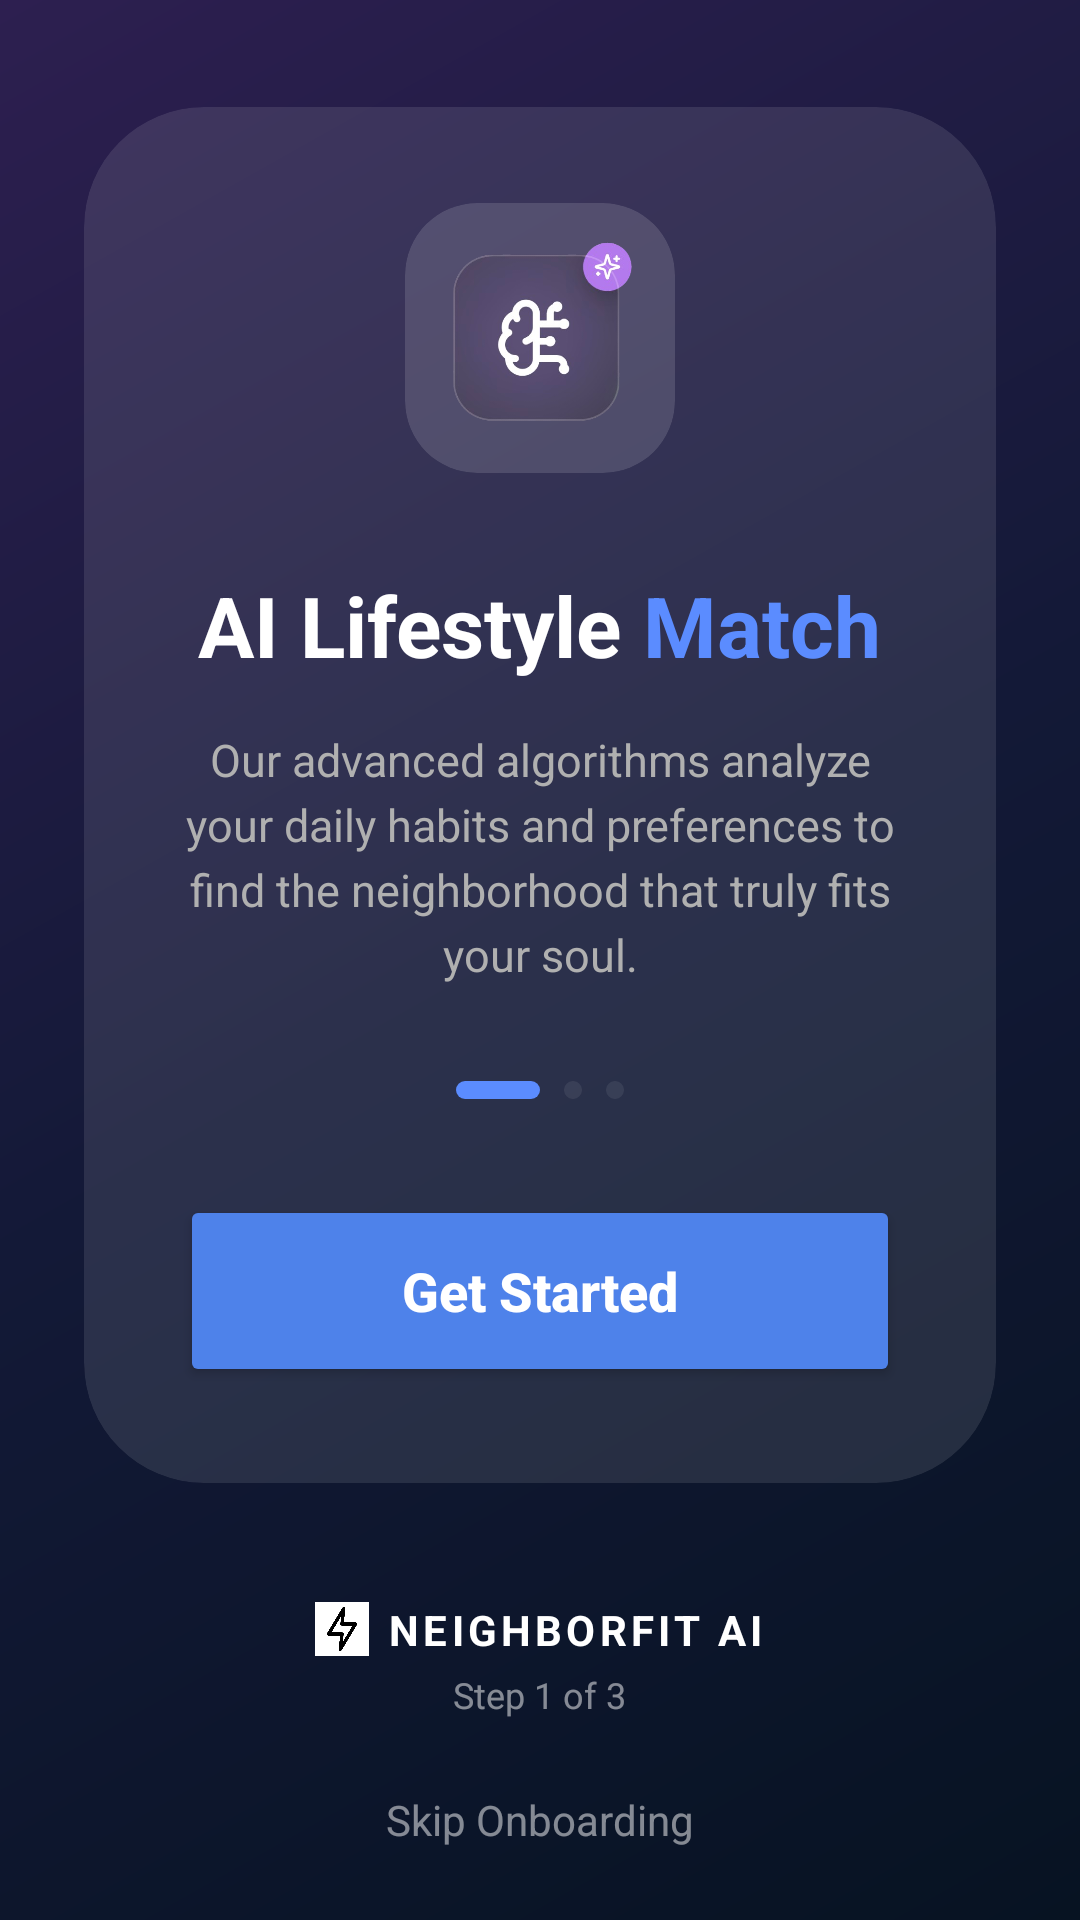

This screen was rendered from an Android layout file. Write that file and the resources it references.
<!-- AndroidManifest.xml: application theme Theme.NeighborFitAI -->
<!-- res/layout/fragment_onboarding_1.xml -->
<?xml version="1.0" encoding="utf-8"?>
<androidx.constraintlayout.widget.ConstraintLayout
    xmlns:android="http://schemas.android.com/apk/res/android"
    xmlns:app="http://schemas.android.com/apk/res-auto"
    android:layout_width="match_parent"
    android:layout_height="match_parent"
    android:background="@drawable/onboarding_dark_gradient">

    <androidx.cardview.widget.CardView
        android:id="@+id/cardContainer"
        android:layout_width="0dp"
        android:layout_height="wrap_content"
        android:layout_margin="28dp"
        app:cardCornerRadius="40dp"
        app:cardElevation="0dp"
        app:cardBackgroundColor="#1AFFFFFF"
        app:layout_constraintTop_toTopOf="parent"
        app:layout_constraintBottom_toTopOf="@id/layoutBottomInfo"
        app:layout_constraintStart_toStartOf="parent"
        app:layout_constraintEnd_toEndOf="parent"
        app:layout_constraintVertical_bias="0.4">

        <LinearLayout
            android:layout_width="match_parent"
            android:layout_height="wrap_content"
            android:orientation="vertical"
            android:gravity="center_horizontal"
            android:padding="32dp">

            <androidx.constraintlayout.widget.ConstraintLayout
                android:layout_width="wrap_content"
                android:layout_height="wrap_content">

                <androidx.cardview.widget.CardView
                    android:id="@+id/cvIcon"
                    android:layout_width="90dp"
                    android:layout_height="90dp"
                    app:cardCornerRadius="24dp"
                    app:cardBackgroundColor="#22FFFFFF"
                    app:cardElevation="0dp"
                    app:layout_constraintTop_toTopOf="parent"
                    app:layout_constraintBottom_toBottomOf="parent"
                    app:layout_constraintStart_toStartOf="parent"
                    app:layout_constraintEnd_toEndOf="parent">

                    <ImageView
                        android:layout_width="match_parent"
                        android:layout_height="match_parent"
                        android:padding="0dp"
                        android:src="@drawable/onboarding1"
                        android:scaleType="fitCenter"/>
                </androidx.cardview.widget.CardView>

            </androidx.constraintlayout.widget.ConstraintLayout>

            <LinearLayout
                android:layout_width="wrap_content"
                android:layout_height="wrap_content"
                android:layout_marginTop="32dp"
                android:orientation="horizontal">

                <TextView
                    android:layout_width="wrap_content"
                    android:layout_height="wrap_content"
                    android:text="AI Lifestyle "
                    android:textColor="@android:color/white"
                    android:textSize="28sp"
                    android:textStyle="bold" />

                <TextView
                    android:layout_width="wrap_content"
                    android:layout_height="wrap_content"
                    android:text="Match"
                    android:textColor="#5B8CFF"
                    android:textSize="28sp"
                    android:textStyle="bold" />
            </LinearLayout>

            <TextView
                android:layout_width="match_parent"
                android:layout_height="wrap_content"
                android:layout_marginTop="16dp"
                android:text="Our advanced algorithms analyze your daily habits and preferences to find the neighborhood that truly fits your soul."
                android:textColor="#B0B0B0"
                android:gravity="center"
                android:textSize="15sp"
                android:lineSpacingExtra="4dp"/>

            <LinearLayout
                android:layout_width="wrap_content"
                android:layout_height="wrap_content"
                android:layout_marginTop="32dp"
                android:orientation="horizontal"
                android:gravity="center">
                <View android:layout_width="28dp" android:layout_height="6dp" android:background="@drawable/indicator_active" android:layout_marginEnd="8dp"/>
                <View android:layout_width="6dp" android:layout_height="6dp" android:background="@drawable/indicator_inactive" android:alpha="0.3" android:layout_marginEnd="8dp"/>
                <View android:layout_width="6dp" android:layout_height="6dp" android:background="@drawable/indicator_inactive" android:alpha="0.3"/>
            </LinearLayout>

            <Button
                android:id="@+id/btnNext"
                android:layout_width="match_parent"
                android:layout_height="64dp"
                android:layout_marginTop="32dp"
                android:backgroundTint="#4E82EA"
                android:text="Get Started"
                android:textAllCaps="false"
                android:textColor="@android:color/white"
                android:textSize="18sp"
                android:textStyle="bold"
                app:cornerRadius="24dp"/>

        </LinearLayout>
    </androidx.cardview.widget.CardView>

    <LinearLayout
        android:id="@+id/layoutBottomInfo"
        android:layout_width="wrap_content"
        android:layout_height="wrap_content"
        android:orientation="vertical"
        android:gravity="center"
        android:layout_marginBottom="24dp"
        app:layout_constraintBottom_toTopOf="@id/tvSkip"
        app:layout_constraintStart_toStartOf="parent"
        app:layout_constraintEnd_toEndOf="parent">

        <LinearLayout
            android:layout_width="wrap_content"
            android:layout_height="wrap_content"
            android:orientation="horizontal"
            android:gravity="center_vertical">
            <ImageView
                android:layout_width="18dp"
                android:layout_height="18dp"
                android:src="@drawable/icon"
                android:layout_marginEnd="6dp"
                />
            <TextView
                android:layout_width="wrap_content"
                android:layout_height="wrap_content"
                android:text="NEIGHBORFIT AI"
                android:textColor="@android:color/white"
                android:textSize="14sp"
                android:letterSpacing="0.1"
                android:textStyle="bold" />
        </LinearLayout>
        <TextView
            android:layout_width="wrap_content"
            android:layout_height="wrap_content"
            android:text="Step 1 of 3"
            android:textColor="#80FFFFFF"
            android:textSize="12sp"
            android:layout_marginTop="4dp"/>
    </LinearLayout>

    <TextView
        android:id="@+id/tvSkip"
        android:layout_width="wrap_content"
        android:layout_height="wrap_content"
        android:text="Skip Onboarding"
        android:textColor="#80FFFFFF"
        android:textSize="14sp"
        android:layout_marginBottom="24dp"
        app:layout_constraintBottom_toBottomOf="parent"
        app:layout_constraintStart_toStartOf="parent"
        app:layout_constraintEnd_toEndOf="parent"/>

</androidx.constraintlayout.widget.ConstraintLayout>
<!-- resources referenced by this layout -->
<resources>
  <!-- drawable icon: png bitmap (drawable, 124975 bytes) -->
  <!-- drawable indicator_active (drawable) -->
  <shape xmlns:android="http://schemas.android.com/apk/res/android">
      <corners android:radius="10dp"/>
      <solid android:color="#5B8CFF"/>
  </shape>
  <!-- drawable indicator_inactive (drawable) -->
  <shape xmlns:android="http://schemas.android.com/apk/res/android">
      <corners android:radius="10dp"/>
      <solid android:color="#40FFFFFF"/>
  </shape>
  <!-- drawable onboarding1: png bitmap (drawable, 94725 bytes) -->
  <!-- drawable onboarding_dark_gradient (drawable) -->
  <?xml version="1.0" encoding="utf-8"?>
  <shape xmlns:android="http://schemas.android.com/apk/res/android">
  
      <gradient
          android:type="linear"
          android:angle="315"
          android:startColor="#2D1F50"
          android:centerColor="#131937"
          android:endColor="#071322" />
  
  </shape>
  <style name="Theme.NeighborFitAI" parent="Base.Theme.NeighborFitAI" />
  <style name="Base.Theme.NeighborFitAI" parent="Theme.Material3.DayNight.NoActionBar">
          
          
      </style>
</resources>
